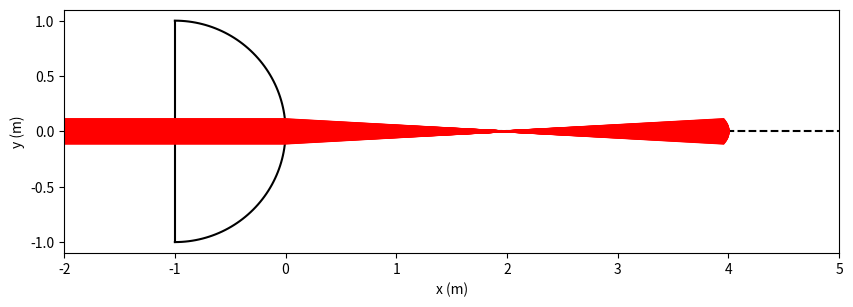

The matplotlib source for this figure:
##############
# Librairies #
##############
import numpy as np
import matplotlib.pyplot as plt

##############
# PARAMÈTRES #
##############
R = 1       #(m) # rayon du dioptre sphérique
n = 1.5     #()  # indice de la lentille
hmax = 0.11   #(m) # distance maximale du rayon incident
N = 100        #

######################
# TRACÉ DE LA FIGURE #
######################
fig = plt.figure(figsize=(10,6))
plt.plot([-2*R, 5*R], np.zeros(2), "--k") # axe optique
fig.axes[0].set_aspect("equal")           # échelle identique sur les deux axes
plt.xlim(-2*R, 5*R)
plt.xlabel("x (m)")
plt.ylabel("y (m)")
# Dioptre sphérique
theta = np.linspace(-np.pi/2, np.pi/2, 101)
xd = R * np.cos(theta) - R
yd = R * np.sin(theta)
plt.plot(xd, yd, "k")
plt.plot([xd[0], xd[-1]], [yd[0], yd[-1]], "k")

####################
# TRACÉ DEs RAYONS #
####################
for h in np.linspace(-hmax, hmax, N):
    # Coordonnées des points
    xA, yA = (-2*R, h)                   # point A
    xI, yI = (-R, h)                     # point I
    xJ, yJ = (np.sqrt(R**2 - h**2)-R, h) # point J
    # Angles au niveau du dioptre sphérique
    i = np.arcsin(h / R)     # angle d'incidence
    r = np.arcsin(n * h / R) # angle de réfraction
    xK, yK = (xJ + h / np.tan(r-i), 0)   # point K
    xB, yB = (2*xK-xJ, -h)               # point B
    # Tracé de la marche des rayons
    x = [xA, xI, xJ, xK, xB]
    y = [yA, yI, yJ, yK, yB]
    plt.plot(x, y, "red")
plt.show()


######################################################
# Recherche position et dimension de la tache focale #
######################################################

Nx = 1000

x_list = np.linspace(0,5*R, num=Nx)
a_rayons=[]
b_rayons=[]
for h in np.linspace(-hmax, hmax, N):
    # Coordonnées des différents points
    xA, yA = (-2 * R, h)                 # coordonnées du point A
    xI, yI = (-R, h)                     # coordonnées du point I
    xJ, yJ = (np.sqrt(R**2 - h**2)-R, h) # coordonnées du point J
    # Angles au niveau du dioptre sphérique
    i = np.arcsin(h / R)     # angle d'incidence
    r = np.arcsin(n * h / R) # angle de réfraction
    xK, yK = (xJ + h / np.tan(r-i), 0)   # coordonnées du point K
    xB, yB = (2*xK-xJ, -h)               # coordonnées du point B
    #Coefficient directeur et ordonnée origine de la droite passant par B et K
    a_rayon = (yB-yK)/(xB-xK)
    b_rayon = yB-a_rayon*xB
    a_rayons.append(a_rayon) #Ajoute la variable a_rayon à la liste a_rayons
    b_rayons.append(b_rayon) #Ajoute la variable b_rayon à la liste b_rayons

#Conversion liste en tableau
a_rayons = np.array(a_rayons)
b_rayons = np.array(b_rayons)

#Initialisation des variables
d_min = 2*R
x_tache = 0

#Recherche de d_min et x_tache
for x in x_list:
    y = a_rayons*x + b_rayons
    d_tache = np.max(y) - np.min(y)
    if(d_min> d_tache):
        d_min = d_tache
        x_tache = x


#Tracé de la tache sur le graphique
plt.plot([x_tache,x_tache], [-d_min/2, d_min/2], "green")

#Affichage des valeurs dans la console
print(d_min)
print(x_tache)
